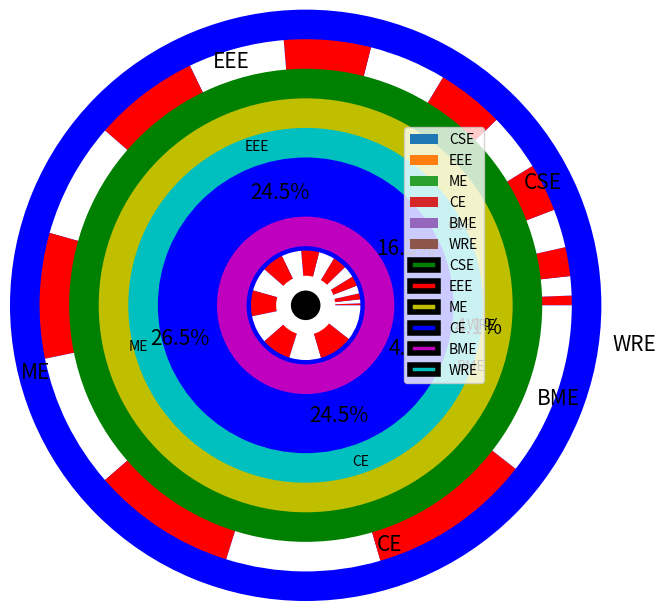

Write Python code to recreate this figure.
import matplotlib.pyplot as plt

dept = ['CSE','EEE','ME','CE','BME','WRE']
students = [120,180,195,180,30,30]

plt.pie(students,labels=dept)
plt.show()

explode_list = [0,0,0.1,0,0,0.4]
color_list = ['g','r','y','blue','m','c']
text_style = {"fontsize" : 15}
edge_style = {"linewidth" : 4, "width" : 1, "edgecolor" :'k'}

plt.pie( 
  students,
  labels = dept, 
  explode = explode_list, 
  colors = color_list, 
  autopct = '%0.1f%%', 
  radius = 1.3, 
  textprops = text_style, 
  labeldistance = 1.3,
  wedgeprops = edge_style,
  )
plt.legend( loc =1)
plt.show()

n1 = ['r','w','r','w','r','w','r','w','r','w','r','w','r','w','r','w','r','w']
n2 = [1,2,3,4,5,6,7,8,9,10,11,12,13,14,15,16,17,18]

plt.pie([1], colors='black',radius=2)
plt.pie(n2, colors = n1 ,radius=1.8)
plt.pie([1], colors='g',radius=1.6)
plt.pie([1], colors='y',radius=1.4)
plt.pie([1], colors='c',radius=1.2)
plt.pie([1], colors='blue',radius=1.0)
plt.pie([1], colors='m',radius=0.6)
plt.pie([1], colors='blue',radius=0.4)
plt.pie(n2, colors=n1,radius=0.37)
plt.pie([1], colors='w',radius=0.2)
plt.pie([1], colors='k',radius=0.1)
plt.show()